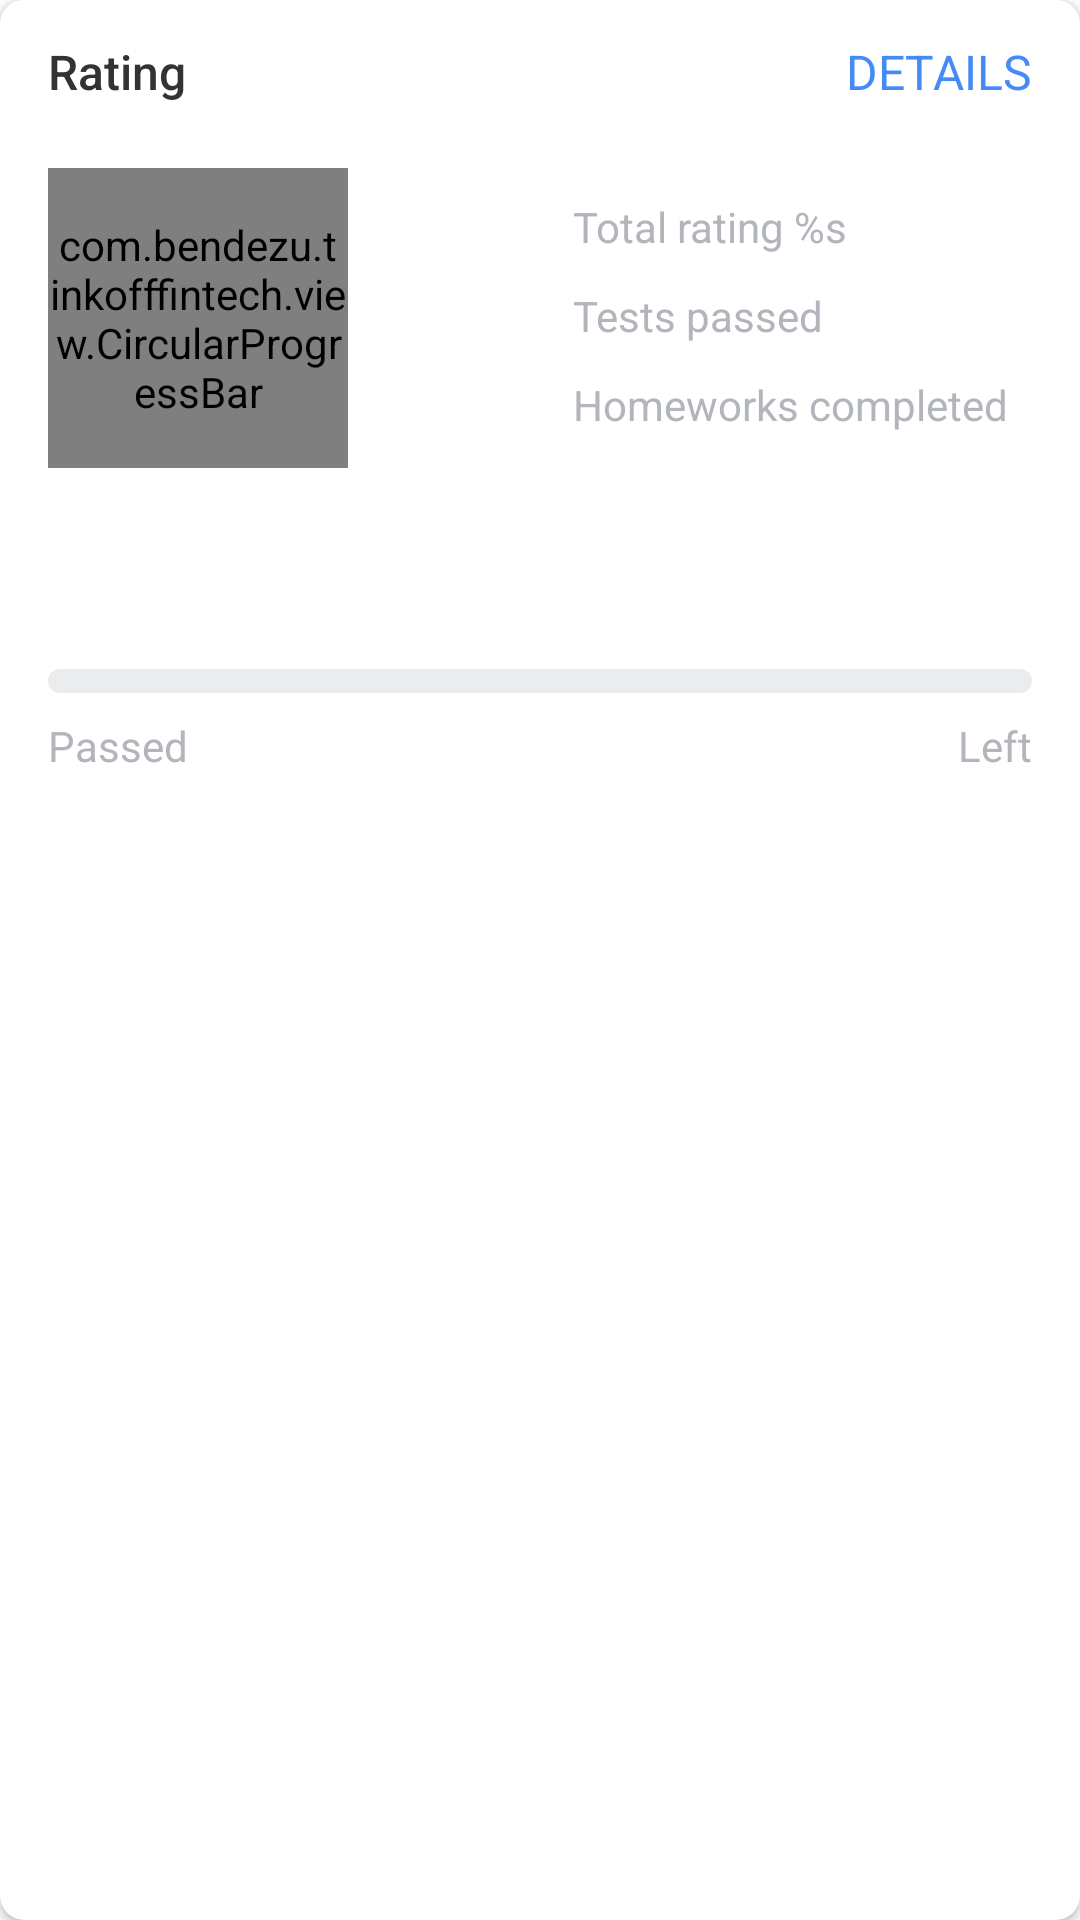

Reconstruct the res/layout file that produces this screen, plus the resources it refers to.
<!-- AndroidManifest.xml: application theme AppTheme -->
<!-- res/layout/fragment_rating.xml -->
<?xml version="1.0" encoding="utf-8"?>
<androidx.cardview.widget.CardView xmlns:android="http://schemas.android.com/apk/res/android"
    xmlns:app="http://schemas.android.com/apk/res-auto"
    android:layout_width="match_parent"
    android:layout_height="wrap_content"
    xmlns:tools="http://schemas.android.com/tools"
    android:layout_margin="8dp"
    app:cardCornerRadius="8dp">

    <LinearLayout
        android:layout_width="match_parent"
        android:layout_height="wrap_content"
        android:orientation="vertical">

        <FrameLayout
            android:id="@+id/detailsButton"
            android:layout_width="match_parent"
            android:layout_height="48dp"
            android:background="@drawable/ripple_details">

            <TextView
                style="@style/textHeader"
                android:layout_width="wrap_content"
                android:layout_height="wrap_content"
                android:layout_gravity="start|center_vertical"
                android:layout_marginStart="@dimen/marginMedium"
                android:text="@string/rating" />

            <TextView
                style="@style/textDetails"
                android:layout_width="wrap_content"
                android:layout_height="wrap_content"
                android:layout_gravity="end|center_vertical"
                android:layout_marginEnd="@dimen/marginMedium"
                android:text="@string/details" />

        </FrameLayout>

        <androidx.constraintlayout.widget.ConstraintLayout
            android:layout_width="match_parent"
            android:layout_height="wrap_content"
            android:layout_marginBottom="24dp">

            <com.bendezu.tinkofffintech.view.CircularProgressBar
                android:id="@+id/circularProgressBar"
                android:layout_width="100dp"
                android:layout_height="100dp"
                app:thickness="8dp"
                tools:progress="30"
                android:layout_marginTop="8dp"
                app:layout_constraintStart_toStartOf="@+id/leftGuideline"
                app:layout_constraintTop_toTopOf="parent" />

            <TextView
                android:id="@+id/points"
                style="@style/textValue.Large"
                android:layout_width="wrap_content"
                android:layout_height="wrap_content"
                app:layout_constraintBottom_toTopOf="@+id/pointsLabel"
                app:layout_constraintEnd_toEndOf="@+id/circularProgressBar"
                app:layout_constraintStart_toStartOf="@+id/circularProgressBar"
                app:layout_constraintTop_toTopOf="@+id/circularProgressBar"
                app:layout_constraintVertical_chainStyle="packed"
                tools:text="182" />

            <TextView
                android:id="@+id/pointsLabel"
                style="@style/textLabel"
                android:layout_width="wrap_content"
                android:layout_height="wrap_content"
                app:layout_constraintBottom_toBottomOf="@+id/circularProgressBar"
                app:layout_constraintEnd_toEndOf="@+id/points"
                app:layout_constraintStart_toStartOf="@+id/points"
                app:layout_constraintTop_toBottomOf="@+id/points"
                tools:text="@string/points" />

            <TextView
                android:id="@+id/totalRatingLabel"
                style="@style/textLabel"
                android:layout_width="wrap_content"
                android:layout_height="wrap_content"
                android:drawablePadding="4dp"
                android:text="@string/total_rating"
                app:layout_constraintBaseline_toBaselineOf="@+id/totalRating"
                app:layout_constraintStart_toStartOf="@+id/testsCompletedLabel" />

            <TextView
                android:id="@+id/testsCompletedLabel"
                style="@style/textLabel"
                android:layout_width="wrap_content"
                android:layout_height="wrap_content"
                android:text="@string/tests_passed"
                app:layout_constraintBaseline_toBaselineOf="@+id/testsCompleted"
                app:layout_constraintStart_toStartOf="@+id/hwsCompletedLabel" />

            <TextView
                android:id="@+id/hwsCompletedLabel"
                style="@style/textLabel"
                android:layout_width="wrap_content"
                android:layout_height="wrap_content"
                android:layout_marginStart="8dp"
                android:layout_marginEnd="8dp"
                android:text="@string/homeworks_completed"
                app:layout_constraintBaseline_toBaselineOf="@+id/hwsCompleted"
                app:layout_constraintEnd_toStartOf="@+id/barrier"
                app:layout_constraintHorizontal_bias="1.0"
                app:layout_constraintStart_toEndOf="@+id/circularProgressBar" />

            <androidx.constraintlayout.widget.Barrier
                android:id="@+id/barrier"
                android:layout_width="wrap_content"
                android:layout_height="wrap_content"
                app:barrierDirection="left"
                app:constraint_referenced_ids="testsCompleted,hwsCompleted,totalRating" />

            <TextView
                android:id="@+id/totalRating"
                style="@style/textValue"
                android:layout_width="wrap_content"
                android:layout_height="wrap_content"
                android:layout_marginTop="@dimen/marginMedium"
                tools:text="2/30"
                app:layout_constraintEnd_toStartOf="@+id/rightGuideline"
                app:layout_constraintTop_toTopOf="parent" />

            <TextView
                android:id="@+id/testsCompleted"
                style="@style/textValue"
                android:layout_width="wrap_content"
                android:layout_height="wrap_content"
                android:layout_marginTop="8dp"
                tools:text="15/18"
                app:layout_constraintEnd_toStartOf="@+id/rightGuideline"
                app:layout_constraintTop_toBottomOf="@+id/totalRating" />

            <TextView
                android:id="@+id/hwsCompleted"
                style="@style/textValue"
                android:layout_width="wrap_content"
                android:layout_height="wrap_content"
                android:layout_marginTop="8dp"
                tools:text="12/18"
                app:layout_constraintEnd_toStartOf="@+id/rightGuideline"
                app:layout_constraintTop_toBottomOf="@+id/testsCompleted" />

            <TextView
                android:id="@+id/totalLessons"
                style="@style/textHuge"
                android:layout_width="wrap_content"
                android:layout_height="wrap_content"
                android:layout_marginTop="32dp"
                app:layout_constraintStart_toStartOf="@+id/leftGuideline"
                app:layout_constraintTop_toBottomOf="@+id/circularProgressBar"
                tools:text="20 занятий" />

            <ProgressBar
                android:id="@+id/progressBar"
                style="?android:attr/progressBarStyleHorizontal"
                android:layout_width="0dp"
                android:layout_height="8dp"
                android:layout_marginTop="8dp"
                tools:progress="50"
                android:progressDrawable="@drawable/progress_bar_layer_list"
                app:layout_constraintEnd_toStartOf="@+id/rightGuideline"
                app:layout_constraintStart_toStartOf="@+id/leftGuideline"
                app:layout_constraintTop_toBottomOf="@+id/totalLessons" />

            <TextView
                android:id="@+id/lessonsPassedLabel"
                style="@style/textLabel"
                android:layout_width="wrap_content"
                android:layout_height="wrap_content"
                android:layout_marginTop="8dp"
                android:text="@string/passed_lessons"
                app:layout_constraintStart_toStartOf="@+id/leftGuideline"
                app:layout_constraintTop_toBottomOf="@+id/progressBar" />

            <TextView
                android:id="@+id/lessonsLeftLabel"
                style="@style/textLabel"
                android:layout_width="wrap_content"
                android:layout_height="wrap_content"
                android:layout_marginTop="8dp"
                android:text="@string/left_lessons"
                app:layout_constraintEnd_toStartOf="@+id/rightGuideline"
                app:layout_constraintTop_toBottomOf="@+id/progressBar" />

            <TextView
                android:id="@+id/lessonsPassed"
                style="@style/textValue.Small"
                android:layout_width="wrap_content"
                android:layout_height="wrap_content"
                tools:text="10 занятий"
                app:layout_constraintStart_toStartOf="@+id/leftGuideline"
                app:layout_constraintTop_toBottomOf="@+id/lessonsPassedLabel" />

            <TextView
                android:id="@+id/lessonsLeft"
                style="@style/textValue.Small"
                android:layout_width="wrap_content"
                android:layout_height="wrap_content"
                tools:text="10 занятий"
                app:layout_constraintEnd_toStartOf="@+id/rightGuideline"
                app:layout_constraintTop_toBottomOf="@+id/lessonsLeftLabel" />

            <androidx.constraintlayout.widget.Guideline
                android:id="@+id/leftGuideline"
                android:layout_width="wrap_content"
                android:layout_height="wrap_content"
                android:orientation="vertical"
                app:layout_constraintGuide_begin="@dimen/marginMedium" />

            <androidx.constraintlayout.widget.Guideline
                android:id="@+id/rightGuideline"
                android:layout_width="wrap_content"
                android:layout_height="wrap_content"
                android:orientation="vertical"
                app:layout_constraintGuide_end="@dimen/marginMedium" />

        </androidx.constraintlayout.widget.ConstraintLayout>

    </LinearLayout>

</androidx.cardview.widget.CardView>
<!-- resources referenced by this layout -->
<resources>
  <dimen name="marginMedium">16dp</dimen>
  <!-- drawable ripple_details (drawable) -->
  <?xml version="1.0" encoding="utf-8"?>
  <selector xmlns:android="http://schemas.android.com/apk/res/android">
      <item>
          <ripple android:color="@color/colorPrimaryLight">
              <item>
                  <shape android:shape="rectangle">
                      <solid android:color="@android:color/white" />
                  </shape>
              </item>
          </ripple>
      </item>
  </selector>
  <string name="details">Details</string>
  <string name="homeworks_completed">Homeworks completed</string>
  <string name="left_lessons">Left</string>
  <string name="passed_lessons">Passed</string>
  <string name="points">points</string>
  <string name="rating">Rating</string>
  <string name="tests_passed">Tests passed</string>
  <string name="total_rating">Total rating %s</string>
  <style name="textDetails">
          <item name="android:textAllCaps">true</item>
          <item name="android:textColor">@color/colorSecondAccent</item>
          <item name="android:textSize">16sp</item>
      </style>
  <style name="textHeader">
          <item name="android:fontFamily">sans-serif-medium</item>
          <item name="android:textColor">@color/colorTextDark</item>
          <item name="android:textSize">16sp</item>
      </style>
  <style name="textHuge">
          <item name="android:textColor">@color/colorTextDark</item>
          <item name="android:textSize">20sp</item>
          <item name="android:textStyle">bold</item>
      </style>
  <style name="textLabel">
          <item name="android:textColor">@color/colorPrimaryLight</item>
          <item name="android:textSize">14sp</item>
      </style>
  <style name="textValue">
          <item name="android:fontFamily">sans-serif-medium</item>
          <item name="android:textColor">@color/colorTextDark</item>
          <item name="android:textSize">16sp</item>
      </style>
  <style name="textValue.Large">
          <item name="android:textSize">24sp</item>
      </style>
  <style name="textValue.Small">
          <item name="android:textSize">14sp</item>
      </style>
  <color name="colorDivider">#EAECEE</color>
  <color name="colorSecondAccent">#458BF6</color>
  <color name="colorSecondAccentLight">#72c2ff</color>
  <color name="colorPrimaryLight">#B2B5BC</color>
  <color name="colorTextDark">#333333</color>
  <color name="colorPrimary">#3E4757</color>
  <color name="colorPrimaryDark">#3c4354</color>
  <color name="colorAccent">#FFDD2D</color>
  <style name="AlertDialogTheme" parent="Theme.MaterialComponents.Light.Dialog.Alert">
          <item name="colorAccent">@color/colorAccentDark</item>
      </style>
  <style name="BottomSheetDialogTheme" parent="Theme.Design.Light.BottomSheetDialog">
          <item name="bottomSheetStyle">@style/BottomSheetStyle</item>
      </style>
  <!-- drawable divider (drawable) -->
  <?xml version="1.0" encoding="utf-8"?>
  <shape xmlns:android="http://schemas.android.com/apk/res/android"
      android:shape="rectangle">
  
      <size
          android:width="1dp"
          android:height="1dp" />
      <solid android:color="@color/colorBackground" />
  
  </shape>
  <color name="colorTextWhite">#FFFFFF</color>
  <color name="colorAccentDark">#F9A825</color>
  <style name="BottomSheetStyle" parent="Widget.Design.BottomSheet.Modal">
          <item name="android:background">@drawable/rounded_bottom_sheet</item>
      </style>
</resources>
